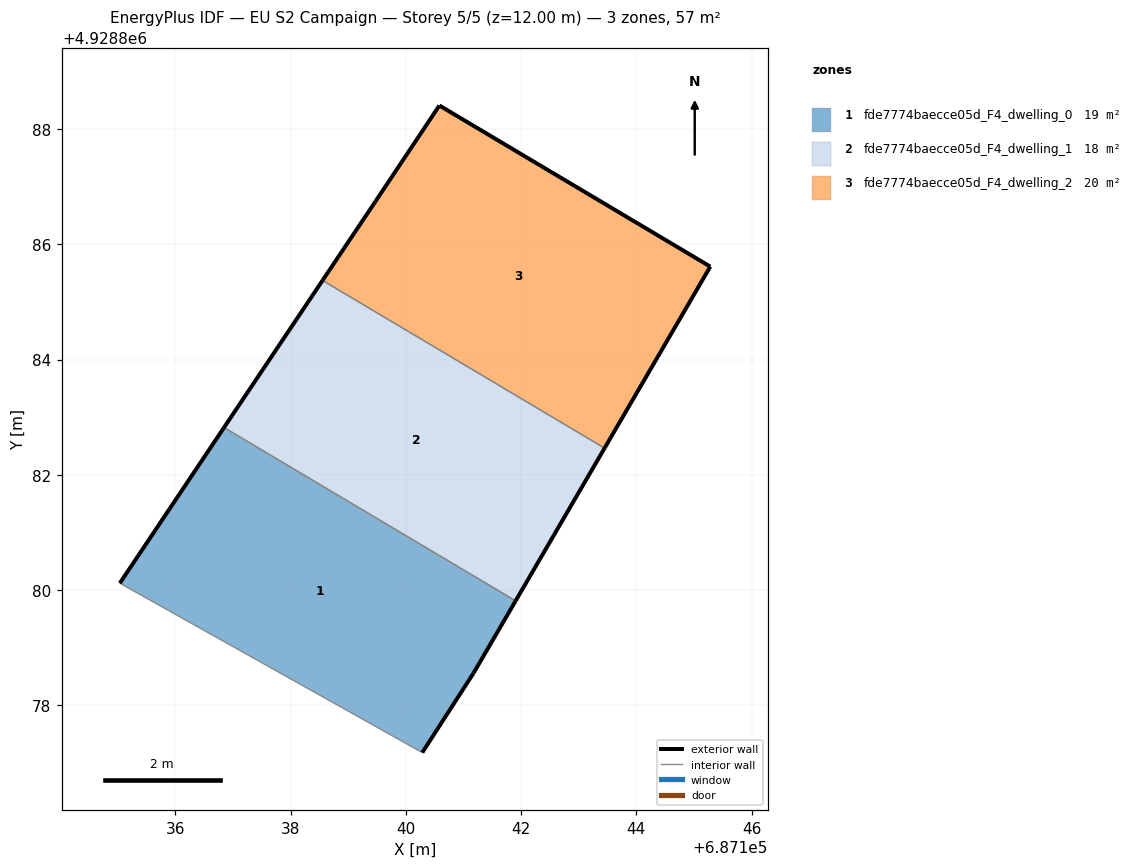
=== STOREY PLAN SPEC (per zone: floor XY polygon, exterior-wall plan segments, windows/doors) ===
zone 1: fde7774baecce05d_F4_dwelling_0  (18.9 m²)
  floor: (687141.17, 4928878.56) (687141.90, 4928879.81) (687136.84, 4928882.82) (687135.03, 4928880.12) (687140.28, 4928877.18)
  exterior wall: (687141.18, 4928878.56) – (687140.29, 4928877.18)  [1.6 m]
  exterior wall: (687135.04, 4928880.12) – (687136.84, 4928882.82)  [3.3 m]
  exterior wall: (687141.91, 4928879.81) – (687141.18, 4928878.56)  [1.5 m]
  interior walls: 2
zone 2: fde7774baecce05d_F4_dwelling_1  (17.8 m²)
  floor: (687141.90, 4928879.81) (687143.45, 4928882.46) (687138.55, 4928885.37) (687136.84, 4928882.82)
  exterior wall: (687136.84, 4928882.82) – (687138.55, 4928885.37)  [3.1 m]
  exterior wall: (687143.45, 4928882.46) – (687141.91, 4928879.81)  [3.1 m]
  interior walls: 2
zone 3: fde7774baecce05d_F4_dwelling_2  (20.4 m²)
  floor: (687143.45, 4928882.46) (687145.28, 4928885.61) (687140.58, 4928888.41) (687139.47, 4928886.75) (687138.55, 4928885.37)
  exterior wall: (687145.28, 4928885.61) – (687143.45, 4928882.46)  [3.6 m]
  exterior wall: (687138.55, 4928885.37) – (687139.47, 4928886.75)  [1.7 m]
  exterior wall: (687139.47, 4928886.75) – (687140.58, 4928888.41)  [2.0 m]
  exterior wall: (687140.58, 4928888.41) – (687145.28, 4928885.61)  [5.5 m]
  interior walls: 1

=== DERIVED (storey summary) ===
Building: EU S2 Campaign
Storey: 5 of 5  (floor level z = 12.00 m)
Storey gross floor area: 57.0 m²
Zones on this storey: 3
  - fde7774baecce05d_F4_dwelling_0: floor 18.9 m²; exterior wall 6.3 m (19.0 m²); WWR 0.0%
  - fde7774baecce05d_F4_dwelling_1: floor 17.8 m²; exterior wall 6.1 m (18.4 m²); WWR 0.0%
  - fde7774baecce05d_F4_dwelling_2: floor 20.4 m²; exterior wall 12.8 m (38.3 m²); WWR 0.0%
Zone adjacency (shared interzone walls):
  - fde7774baecce05d_F4_dwelling_0 ↔ fde7774baecce05d_F4_dwelling_1
  - fde7774baecce05d_F4_dwelling_1 ↔ fde7774baecce05d_F4_dwelling_2